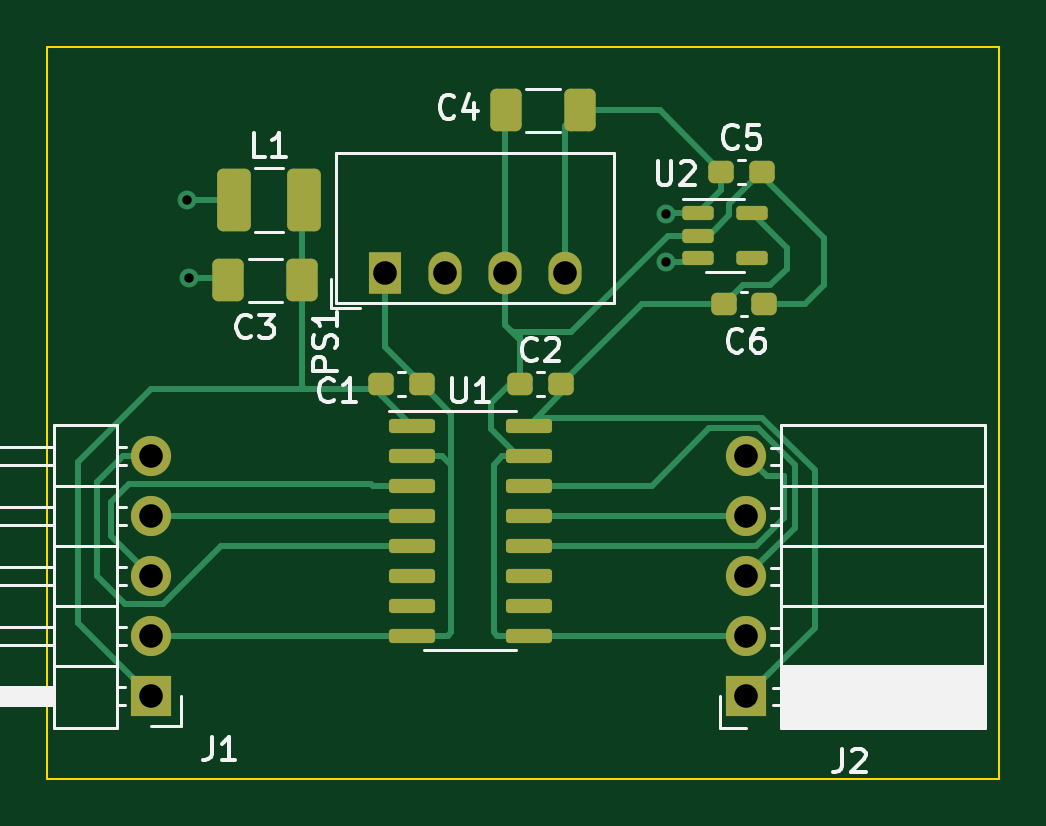
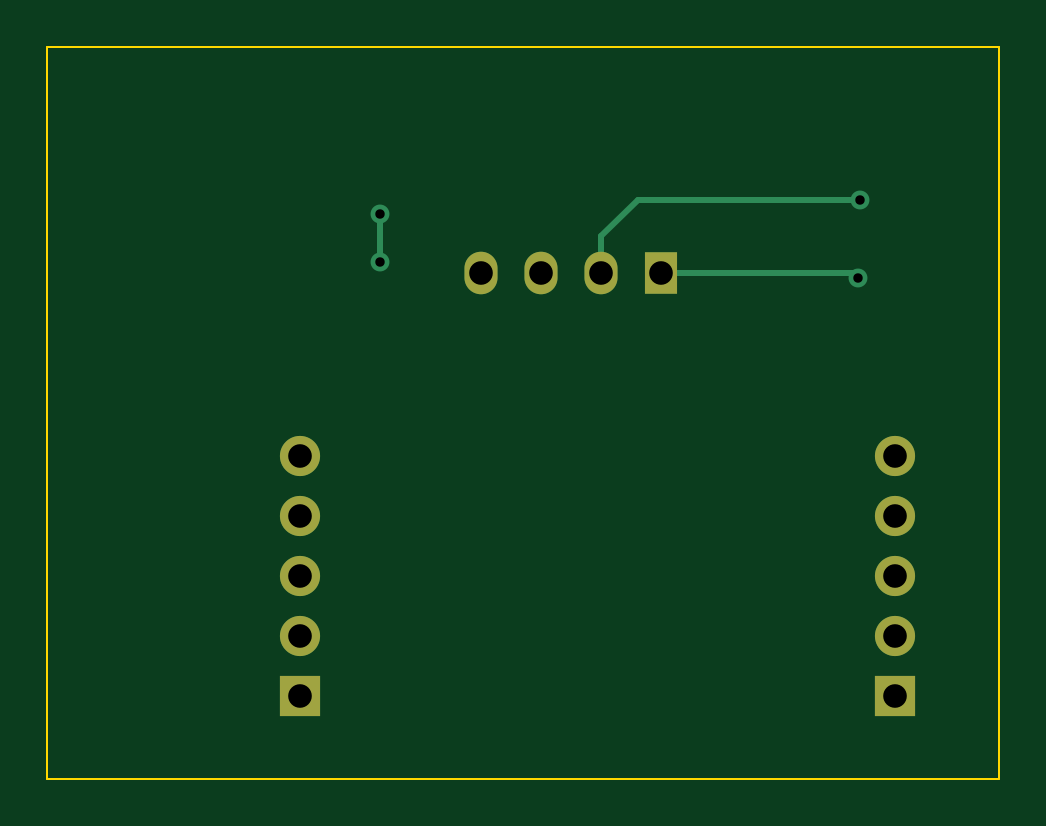
Circuit board: 11 layer files. Board 40.3 x 31.0 mm.
- bottom_copper: level_translator-CuBottom.gbr (2296 bytes)
- top_copper: level_translator-CuTop.gbr (10835 bytes)
- outline: level_translator-EdgeCuts.gbr (701 bytes)
- bottom_mask: level_translator-MaskBottom.gbr (1016 bytes)
- top_mask: level_translator-MaskTop.gbr (3254 bytes)
- drill: level_translator-NPTH.drl (291 bytes)
- drill: level_translator-PTH.drl (691 bytes)
- paste: level_translator-PasteBottom.gbr (467 bytes)
- paste: level_translator-PasteTop.gbr (2705 bytes)
- bottom_silk: level_translator-SilkBottom.gbr (1019 bytes)
- top_silk: level_translator-SilkTop.gbr (16268 bytes)

=== bottom_copper: level_translator-CuBottom.gbr ===
%TF.GenerationSoftware,KiCad,Pcbnew,(6.0.4-0)*%
%TF.CreationDate,2022-07-13T07:01:54-06:00*%
%TF.ProjectId,level_translator,6c657665-6c5f-4747-9261-6e736c61746f,rev?*%
%TF.SameCoordinates,Original*%
%TF.FileFunction,Copper,L2,Bot*%
%TF.FilePolarity,Positive*%
%FSLAX46Y46*%
G04 Gerber Fmt 4.6, Leading zero omitted, Abs format (unit mm)*
G04 Created by KiCad (PCBNEW (6.0.4-0)) date 2022-07-13 07:01:54*
%MOMM*%
%LPD*%
G01*
G04 APERTURE LIST*
%TA.AperFunction,ComponentPad*%
%ADD10R,1.400000X1.800000*%
%TD*%
%TA.AperFunction,ComponentPad*%
%ADD11O,1.400000X1.800000*%
%TD*%
%TA.AperFunction,ComponentPad*%
%ADD12R,1.700000X1.700000*%
%TD*%
%TA.AperFunction,ComponentPad*%
%ADD13O,1.700000X1.700000*%
%TD*%
%TA.AperFunction,ViaPad*%
%ADD14C,0.800000*%
%TD*%
%TA.AperFunction,Conductor*%
%ADD15C,0.250000*%
%TD*%
G04 APERTURE END LIST*
D10*
%TO.P,PS1,1,-Vin*%
%TO.N,GNDPWR*%
X161000000Y-79600000D03*
D11*
%TO.P,PS1,2,+Vin*%
%TO.N,Net-(L1-Pad1)*%
X163540000Y-79600000D03*
%TO.P,PS1,3,0V*%
%TO.N,GND*%
X166080000Y-79600000D03*
%TO.P,PS1,4,+Vout*%
%TO.N,Net-(C4-Pad1)*%
X168620000Y-79600000D03*
%TD*%
D12*
%TO.P,J1,1,Pin_1*%
%TO.N,VD*%
X151100000Y-97500000D03*
D13*
%TO.P,J1,2,Pin_2*%
%TO.N,GNDPWR*%
X151100000Y-94960000D03*
%TO.P,J1,3,Pin_3*%
%TO.N,Net-(J1-Pad3)*%
X151100000Y-92420000D03*
%TO.P,J1,4,Pin_4*%
%TO.N,Net-(J1-Pad4)*%
X151100000Y-89880000D03*
%TO.P,J1,5,Pin_5*%
%TO.N,Net-(J1-Pad5)*%
X151100000Y-87340000D03*
%TD*%
D12*
%TO.P,J2,1,Pin_1*%
%TO.N,+5V*%
X176300000Y-97500000D03*
D13*
%TO.P,J2,2,Pin_2*%
%TO.N,GND*%
X176300000Y-94960000D03*
%TO.P,J2,3,Pin_3*%
%TO.N,Net-(J2-Pad3)*%
X176300000Y-92420000D03*
%TO.P,J2,4,Pin_4*%
%TO.N,Net-(J2-Pad4)*%
X176300000Y-89880000D03*
%TO.P,J2,5,Pin_5*%
%TO.N,Net-(J2-Pad5)*%
X176300000Y-87340000D03*
%TD*%
D14*
%TO.N,Net-(C4-Pad1)*%
X172900000Y-79100000D03*
X172900000Y-77100000D03*
%TO.N,Net-(L1-Pad1)*%
X152600000Y-76500000D03*
%TO.N,GNDPWR*%
X152700000Y-79800000D03*
%TD*%
D15*
%TO.N,Net-(C4-Pad1)*%
X172900000Y-77100000D02*
X172900000Y-79100000D01*
%TO.N,Net-(L1-Pad1)*%
X152600000Y-76500000D02*
X162000000Y-76500000D01*
X163540000Y-78040000D02*
X163540000Y-79600000D01*
X162000000Y-76500000D02*
X163540000Y-78040000D01*
%TO.N,GNDPWR*%
X152900000Y-79600000D02*
X152700000Y-79800000D01*
X161000000Y-79600000D02*
X152900000Y-79600000D01*
%TD*%
M02*

=== top_copper: level_translator-CuTop.gbr (10835 bytes, source omitted) ===
=== outline: level_translator-EdgeCuts.gbr ===
%TF.GenerationSoftware,KiCad,Pcbnew,(6.0.4-0)*%
%TF.CreationDate,2022-07-13T07:01:54-06:00*%
%TF.ProjectId,level_translator,6c657665-6c5f-4747-9261-6e736c61746f,rev?*%
%TF.SameCoordinates,Original*%
%TF.FileFunction,Profile,NP*%
%FSLAX46Y46*%
G04 Gerber Fmt 4.6, Leading zero omitted, Abs format (unit mm)*
G04 Created by KiCad (PCBNEW (6.0.4-0)) date 2022-07-13 07:01:54*
%MOMM*%
%LPD*%
G01*
G04 APERTURE LIST*
%TA.AperFunction,Profile*%
%ADD10C,0.100000*%
%TD*%
G04 APERTURE END LIST*
D10*
X187000000Y-70000000D02*
X146700000Y-70000000D01*
X146700000Y-70000000D02*
X146700000Y-101000000D01*
X146700000Y-101000000D02*
X187000000Y-101000000D01*
X187000000Y-101000000D02*
X187000000Y-70000000D01*
M02*

=== bottom_mask: level_translator-MaskBottom.gbr ===
%TF.GenerationSoftware,KiCad,Pcbnew,(6.0.4-0)*%
%TF.CreationDate,2022-07-13T07:01:54-06:00*%
%TF.ProjectId,level_translator,6c657665-6c5f-4747-9261-6e736c61746f,rev?*%
%TF.SameCoordinates,Original*%
%TF.FileFunction,Soldermask,Bot*%
%TF.FilePolarity,Negative*%
%FSLAX46Y46*%
G04 Gerber Fmt 4.6, Leading zero omitted, Abs format (unit mm)*
G04 Created by KiCad (PCBNEW (6.0.4-0)) date 2022-07-13 07:01:54*
%MOMM*%
%LPD*%
G01*
G04 APERTURE LIST*
%ADD10R,1.400000X1.800000*%
%ADD11O,1.400000X1.800000*%
%ADD12R,1.700000X1.700000*%
%ADD13O,1.700000X1.700000*%
G04 APERTURE END LIST*
D10*
%TO.C,PS1*%
X161000000Y-79600000D03*
D11*
X163540000Y-79600000D03*
X166080000Y-79600000D03*
X168620000Y-79600000D03*
%TD*%
D12*
%TO.C,J1*%
X151100000Y-97500000D03*
D13*
X151100000Y-94960000D03*
X151100000Y-92420000D03*
X151100000Y-89880000D03*
X151100000Y-87340000D03*
%TD*%
D12*
%TO.C,J2*%
X176300000Y-97500000D03*
D13*
X176300000Y-94960000D03*
X176300000Y-92420000D03*
X176300000Y-89880000D03*
X176300000Y-87340000D03*
%TD*%
M02*

=== top_mask: level_translator-MaskTop.gbr (3254 bytes, source withheld) ===
=== drill: level_translator-NPTH.drl ===
M48
; DRILL file {KiCad (6.0.4-0)} date Wednesday, July 13, 2022 at 07:01:54 AM
; FORMAT={-:-/ absolute / inch / decimal}
; #@! TF.CreationDate,2022-07-13T07:01:54-06:00
; #@! TF.GenerationSoftware,Kicad,Pcbnew,(6.0.4-0)
; #@! TF.FileFunction,NonPlated,1,2,NPTH
FMAT,2
INCH
%
G90
G05
T0
M30

=== drill: level_translator-PTH.drl ===
M48
; DRILL file {KiCad (6.0.4-0)} date Wednesday, July 13, 2022 at 07:01:54 AM
; FORMAT={-:-/ absolute / inch / decimal}
; #@! TF.CreationDate,2022-07-13T07:01:54-06:00
; #@! TF.GenerationSoftware,Kicad,Pcbnew,(6.0.4-0)
; #@! TF.FileFunction,Plated,1,2,PTH
FMAT,2
INCH
; #@! TA.AperFunction,Plated,PTH,ViaDrill
T1C0.0157
; #@! TA.AperFunction,Plated,PTH,ComponentDrill
T2C0.0394
%
G90
G05
T1
X6.0079Y-3.0118
X6.0118Y-3.1417
X6.8071Y-3.0354
X6.8071Y-3.1142
T2
X5.9488Y-3.4386
X5.9488Y-3.5386
X5.9488Y-3.6386
X5.9488Y-3.7386
X5.9488Y-3.8386
X6.3386Y-3.1339
X6.4386Y-3.1339
X6.5386Y-3.1339
X6.6386Y-3.1339
X6.9409Y-3.4386
X6.9409Y-3.5386
X6.9409Y-3.6386
X6.9409Y-3.7386
X6.9409Y-3.8386
T0
M30

=== paste: level_translator-PasteBottom.gbr ===
%TF.GenerationSoftware,KiCad,Pcbnew,(6.0.4-0)*%
%TF.CreationDate,2022-07-13T07:01:54-06:00*%
%TF.ProjectId,level_translator,6c657665-6c5f-4747-9261-6e736c61746f,rev?*%
%TF.SameCoordinates,Original*%
%TF.FileFunction,Paste,Bot*%
%TF.FilePolarity,Positive*%
%FSLAX46Y46*%
G04 Gerber Fmt 4.6, Leading zero omitted, Abs format (unit mm)*
G04 Created by KiCad (PCBNEW (6.0.4-0)) date 2022-07-13 07:01:54*
%MOMM*%
%LPD*%
G01*
G04 APERTURE LIST*
G04 APERTURE END LIST*
M02*

=== paste: level_translator-PasteTop.gbr (2705 bytes, source withheld) ===
=== bottom_silk: level_translator-SilkBottom.gbr ===
%TF.GenerationSoftware,KiCad,Pcbnew,(6.0.4-0)*%
%TF.CreationDate,2022-07-13T07:01:54-06:00*%
%TF.ProjectId,level_translator,6c657665-6c5f-4747-9261-6e736c61746f,rev?*%
%TF.SameCoordinates,Original*%
%TF.FileFunction,Legend,Bot*%
%TF.FilePolarity,Positive*%
%FSLAX46Y46*%
G04 Gerber Fmt 4.6, Leading zero omitted, Abs format (unit mm)*
G04 Created by KiCad (PCBNEW (6.0.4-0)) date 2022-07-13 07:01:54*
%MOMM*%
%LPD*%
G01*
G04 APERTURE LIST*
%ADD10R,1.400000X1.800000*%
%ADD11O,1.400000X1.800000*%
%ADD12R,1.700000X1.700000*%
%ADD13O,1.700000X1.700000*%
G04 APERTURE END LIST*
%LPC*%
D10*
%TO.C,PS1*%
X161000000Y-79600000D03*
D11*
X163540000Y-79600000D03*
X166080000Y-79600000D03*
X168620000Y-79600000D03*
%TD*%
D12*
%TO.C,J1*%
X151100000Y-97500000D03*
D13*
X151100000Y-94960000D03*
X151100000Y-92420000D03*
X151100000Y-89880000D03*
X151100000Y-87340000D03*
%TD*%
D12*
%TO.C,J2*%
X176300000Y-97500000D03*
D13*
X176300000Y-94960000D03*
X176300000Y-92420000D03*
X176300000Y-89880000D03*
X176300000Y-87340000D03*
%TD*%
M02*

=== top_silk: level_translator-SilkTop.gbr (16268 bytes, source omitted) ===
